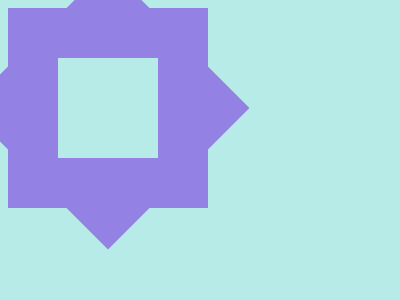

Write a web page that renders exactly this picture using CSS.

<!DOCTYPE html>
<html lang="en">
<head>
    <meta charset="UTF-8">
    <meta name="viewport" content="width=device-width, initial-scale=1.0">
    <title>Document</title>
</head>
<body>
    <div></div>
<div class="a"></div>
<style>
  body{
  background:#B6EBE7}
  div {
    width: 100px;
    height: 100px;
    background: #B6EBE7;
    border: 50px solid #9382E4;
    rotate: 45deg;
    position:absolute;
    top: 50;
    left: 100;
  }
  .a{
  rotate: 0deg;
  }

body,div{background:#b6ebe7}div{width:100px;height:100px;border:50px solid #9382e4;rotate:45deg;position:absolute;top:50;left:100}.a{rotate:0deg}
</style>
</body>
</html>
